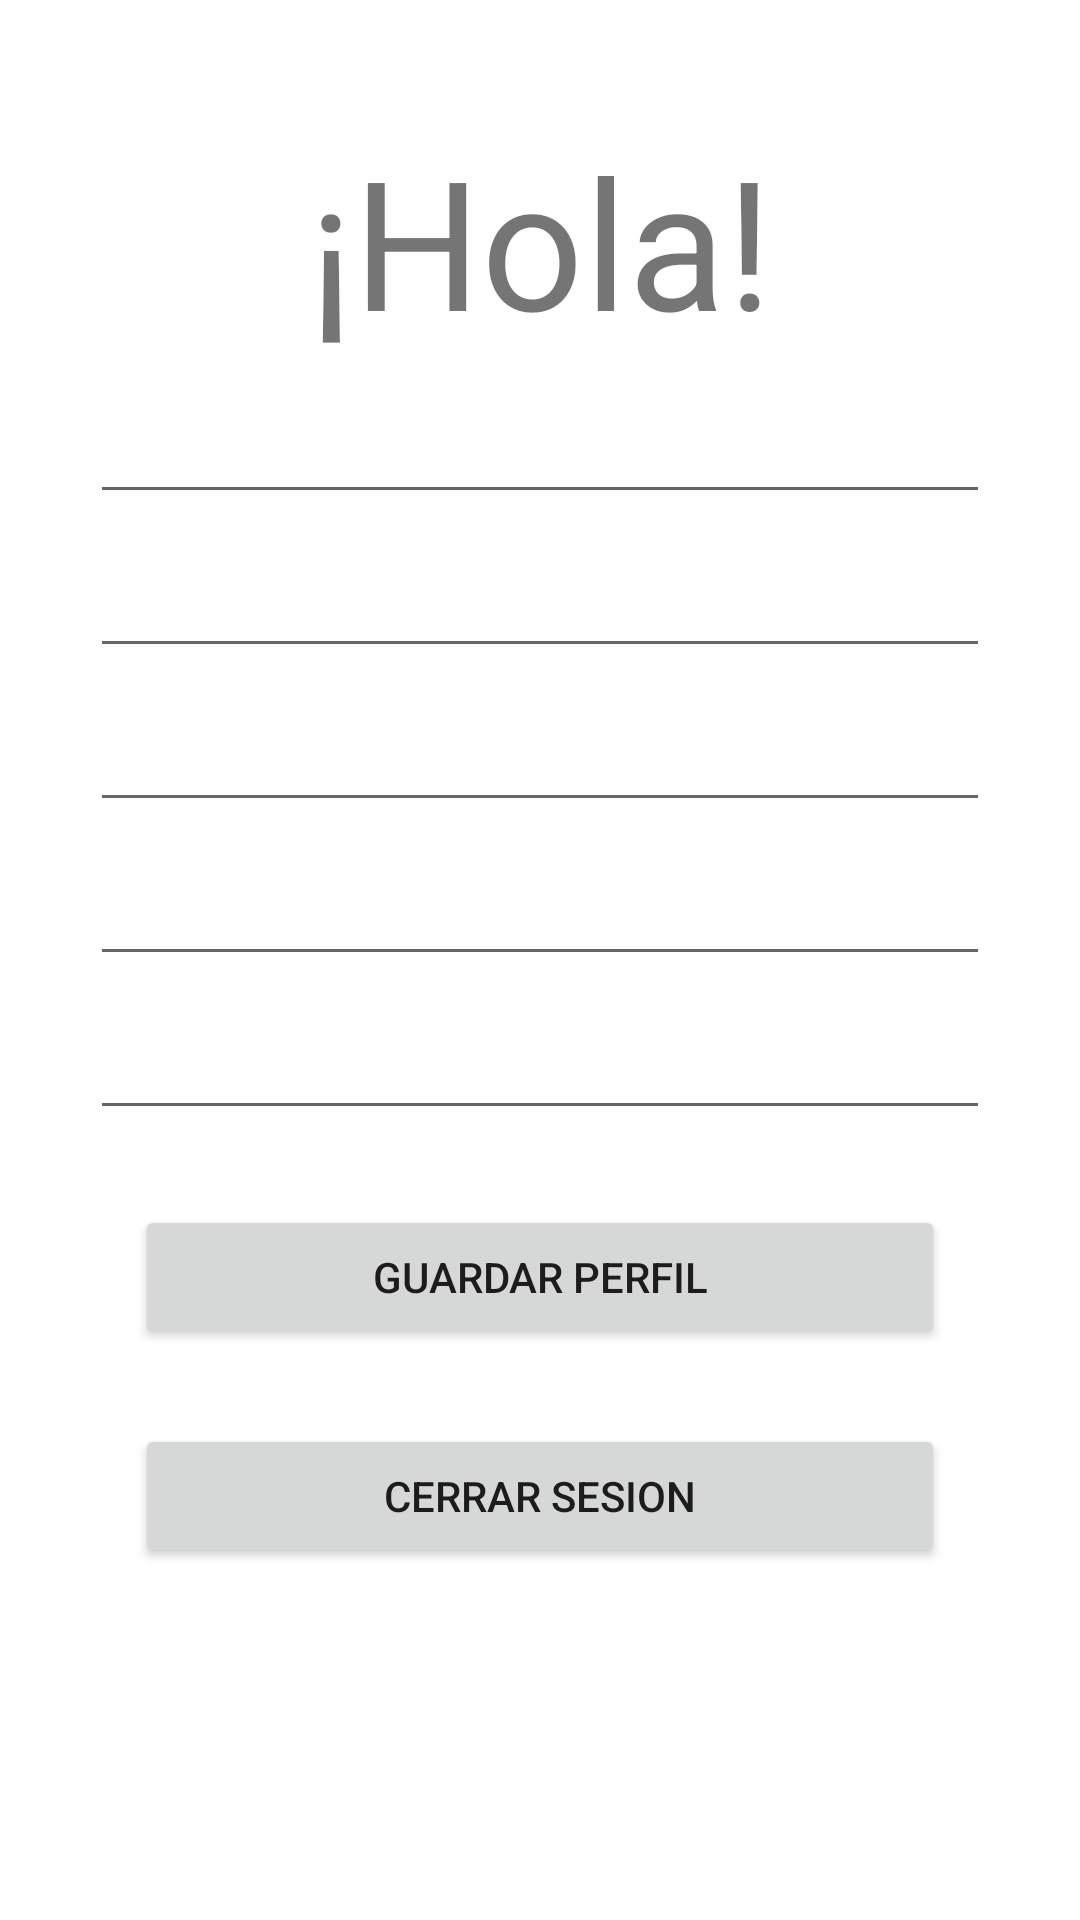

Produce the Android XML layout that renders to this screen, including the resource entries it uses.
<!-- AndroidManifest.xml: application theme Theme.Visitour -->
<!-- res/layout/activity_perfil.xml -->
<?xml version="1.0" encoding="utf-8"?>
<androidx.constraintlayout.widget.ConstraintLayout xmlns:android="http://schemas.android.com/apk/res/android"
    xmlns:app="http://schemas.android.com/apk/res-auto"
    xmlns:tools="http://schemas.android.com/tools"
    android:layout_width="match_parent"
    android:layout_height="match_parent"
    tools:context=".PerfilActivity"
    android:padding="20dp">

    <TextView
        android:layout_width="wrap_content"
        android:layout_height="wrap_content"
        app:layout_constraintStart_toStartOf="parent"
        app:layout_constraintEnd_toEndOf="parent"
        app:layout_constraintTop_toTopOf="parent"
        android:layout_marginTop="20dp"
        android:text="¡Hola!"
        android:textSize="60sp"
        android:id="@+id/saludo"/>
    
    <EditText
        android:layout_width="match_parent"
        android:layout_height="wrap_content"
        app:layout_constraintTop_toBottomOf="@id/saludo"
        android:layout_margin="10dp"
        android:id="@+id/perfil_nombre"
        />

    <EditText
        android:layout_width="match_parent"
        android:layout_height="wrap_content"
        app:layout_constraintTop_toBottomOf="@id/perfil_nombre"
        android:layout_margin="10dp"
        android:id="@+id/perfil_apellido"
        />

    <EditText
        android:layout_width="match_parent"
        android:layout_height="wrap_content"
        app:layout_constraintTop_toBottomOf="@id/perfil_apellido"
        android:layout_margin="10dp"
        android:id="@+id/perfil_nacionalidad"
        />

    <EditText
        android:layout_width="match_parent"
        android:layout_height="wrap_content"
        app:layout_constraintTop_toBottomOf="@id/perfil_nacionalidad"
        android:layout_margin="10dp"
        android:id="@+id/perfil_telefono"
        android:inputType="number"
        />

    <EditText
        android:layout_width="match_parent"
        android:layout_height="wrap_content"
        app:layout_constraintTop_toBottomOf="@id/perfil_telefono"
        android:layout_margin="10dp"
        android:id="@+id/perfil_correo"
        />

    <Button
        android:layout_width="match_parent"
        android:layout_height="wrap_content"
        app:layout_constraintTop_toBottomOf="@id/perfil_correo"
        android:id="@+id/perfil_editar"
        android:layout_margin="25dp"
        android:text="Guardar perfil"/>

    <Button
        android:layout_width="match_parent"
        android:layout_height="wrap_content"
        app:layout_constraintTop_toBottomOf="@id/perfil_editar"
        android:id="@+id/perfil_cerrar"
        android:layout_margin="25dp"
        android:text="Cerrar sesion"/>

</androidx.constraintlayout.widget.ConstraintLayout>
<!-- resources referenced by this layout -->
<resources>
  <style name="Theme.Visitour" parent="Theme.MaterialComponents.DayNight.NoActionBar">
          
          <item name="colorPrimary">@android:color/holo_red_dark</item>
          <item name="colorPrimaryVariant">@android:color/holo_red_dark</item>
          <item name="colorOnPrimary">@color/white</item>
          
          <item name="colorSecondary">@android:color/holo_red_light</item>
          <item name="colorSecondaryVariant">@android:color/holo_red_light</item>
          <item name="colorOnSecondary">@color/white</item>
          
          <item name="android:statusBarColor" tools:targetApi="l">?attr/colorPrimaryVariant</item>
          
      </style>
  <!-- not gathered from this repository: default colours our renderer supplied (Android Studio template values) -->
  <color name="white">#FFFFFFFF</color>
</resources>
